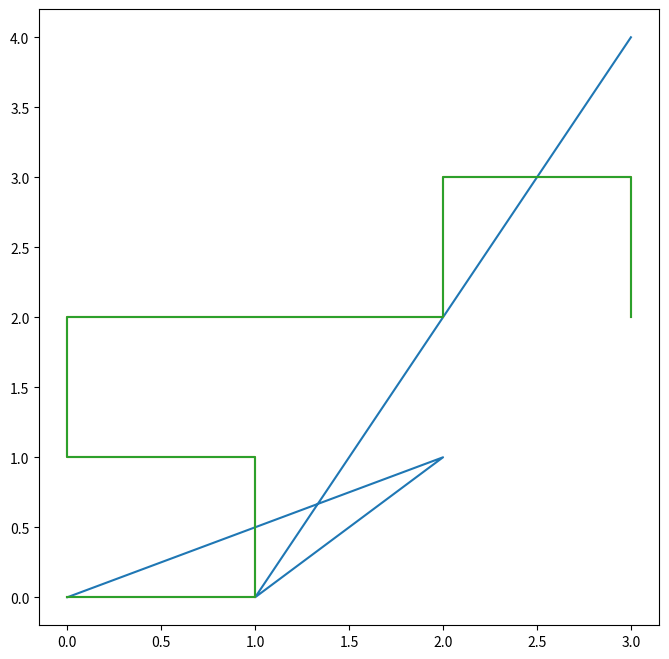

Generate this figure with matplotlib: (Note: this script raises an exception after producing the figure.)
# la formule magique pour utiliser print() en python2 et python3
from __future__ import print_function
# pour que la division se comporte en python2 comme en python3
from __future__ import division

# pour que les graphiques apparaissent dans le notebook
%matplotlib inline
# importation de la librairie
import matplotlib.pyplot as pyplot

# enfin: la taille à utiliser pour les figures
import pylab
pylab.rcParams['figure.figsize'] = 8., 8.

# on construit la liste des abscisses
X = [0, 2, 1, 3]
# et la liste des ordonnées
Y = [0, 1, 0, 4]

pyplot.plot(X, Y)
pyplot.show()

# une fonction qui renvoie deux valeurs
def carre_et_cube(x):
    carre = x * x
    cube = x ** 3
    # techniquement : on contruit un tuple avec ces deux valeurs
    return carre, cube

a, b = carre_et_cube(5)
print("a=", a)
print("b=", b)

deplacements = {
    'C' : [1, 0],
    'A' : [0, 1],
    'G' : [-1, 0],
    'T' : [0, -1],
    }

deplacements['C']

delta_x, delta_y = deplacements['C']
print("a ajouter en x", delta_x)
print("a ajouter en y", delta_y)

# un algorithme qui calcule les deux chemins en x et y
# en partant et en se deplaçant le long de la chaine
def chemin_x_y(adn):
    # initialise les résultats
    chemin_x, chemin_y = [], []
    # on commence au centre
    x, y = 0, 0
    # le point de départ fait partie du chemin
    chemin_x.append(x)
    chemin_y.append(y)

    # pour tout l'ADN
    for nucleotide in adn:
        # quel deplacement faut-il faire
        delta_x, delta_y = deplacements[nucleotide]
        # on l'applique
        x += delta_x
        y += delta_y
        # on range le point courant
        # dans les listes resultat
        chemin_x.append(x)
        chemin_y.append(y)

    return chemin_x, chemin_y

petit_brin = "CAGACCACT"
X, Y = chemin_x_y(petit_brin)
print("les abscisses", X)

pyplot.plot(X, Y)
pyplot.show()

def promenade(adn):
    print("longueur de la séquence d'entrée", len(adn))
    X, Y = chemin_x_y(adn)
    pyplot.plot(X, Y)
    pyplot.show()

promenade(petit_brin)

from samples import echantillon_semaine1_sequence7
print(echantillon_semaine1_sequence7)

promenade(echantillon_semaine1_sequence7)

from fetch import fetch

# aller chercher sur ENA une clé donnée
brca1 = fetch('KT164760')

# qu'on peut donc dessiner aussi
promenade(brca1)

# Ou encore
pacific_blue_eye = fetch('HM007022')
promenade(pacific_blue_eye)

# pour pouvoir utiliser la librairie
import mpld3

def promenade_navigation(adn):
    print("longueur de la séquence d'entrée", len(adn))
    X, Y = chemin_x_y(adn)
    pyplot.plot(X, Y)
    # au lieu d'afficher le dessin avec pyplot.show()
    # on retourne un objet HTML qui est rendu par le notebook
    return mpld3.display()

promenade_navigation(echantillon_semaine1_sequence7)